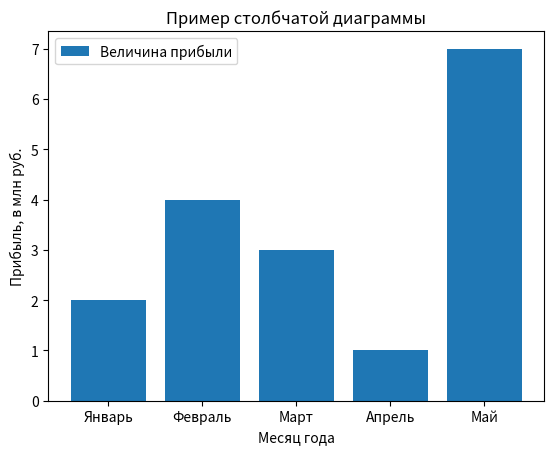

Generate this figure with matplotlib:
import matplotlib.pyplot as plt
import numpy as np

x = ['Январь', 'Февраль', 'Март', 'Апрель', 'Май']
y = [2, 4, 3, 1, 7]

plt.bar(x, y, label='Величина прибыли') #Параметр label позволяет задать название величины для легенды
plt.xlabel('Месяц года')
plt.ylabel('Прибыль, в млн руб.')
plt.title('Пример столбчатой диаграммы')
plt.legend()
plt.savefig("stolb.png")